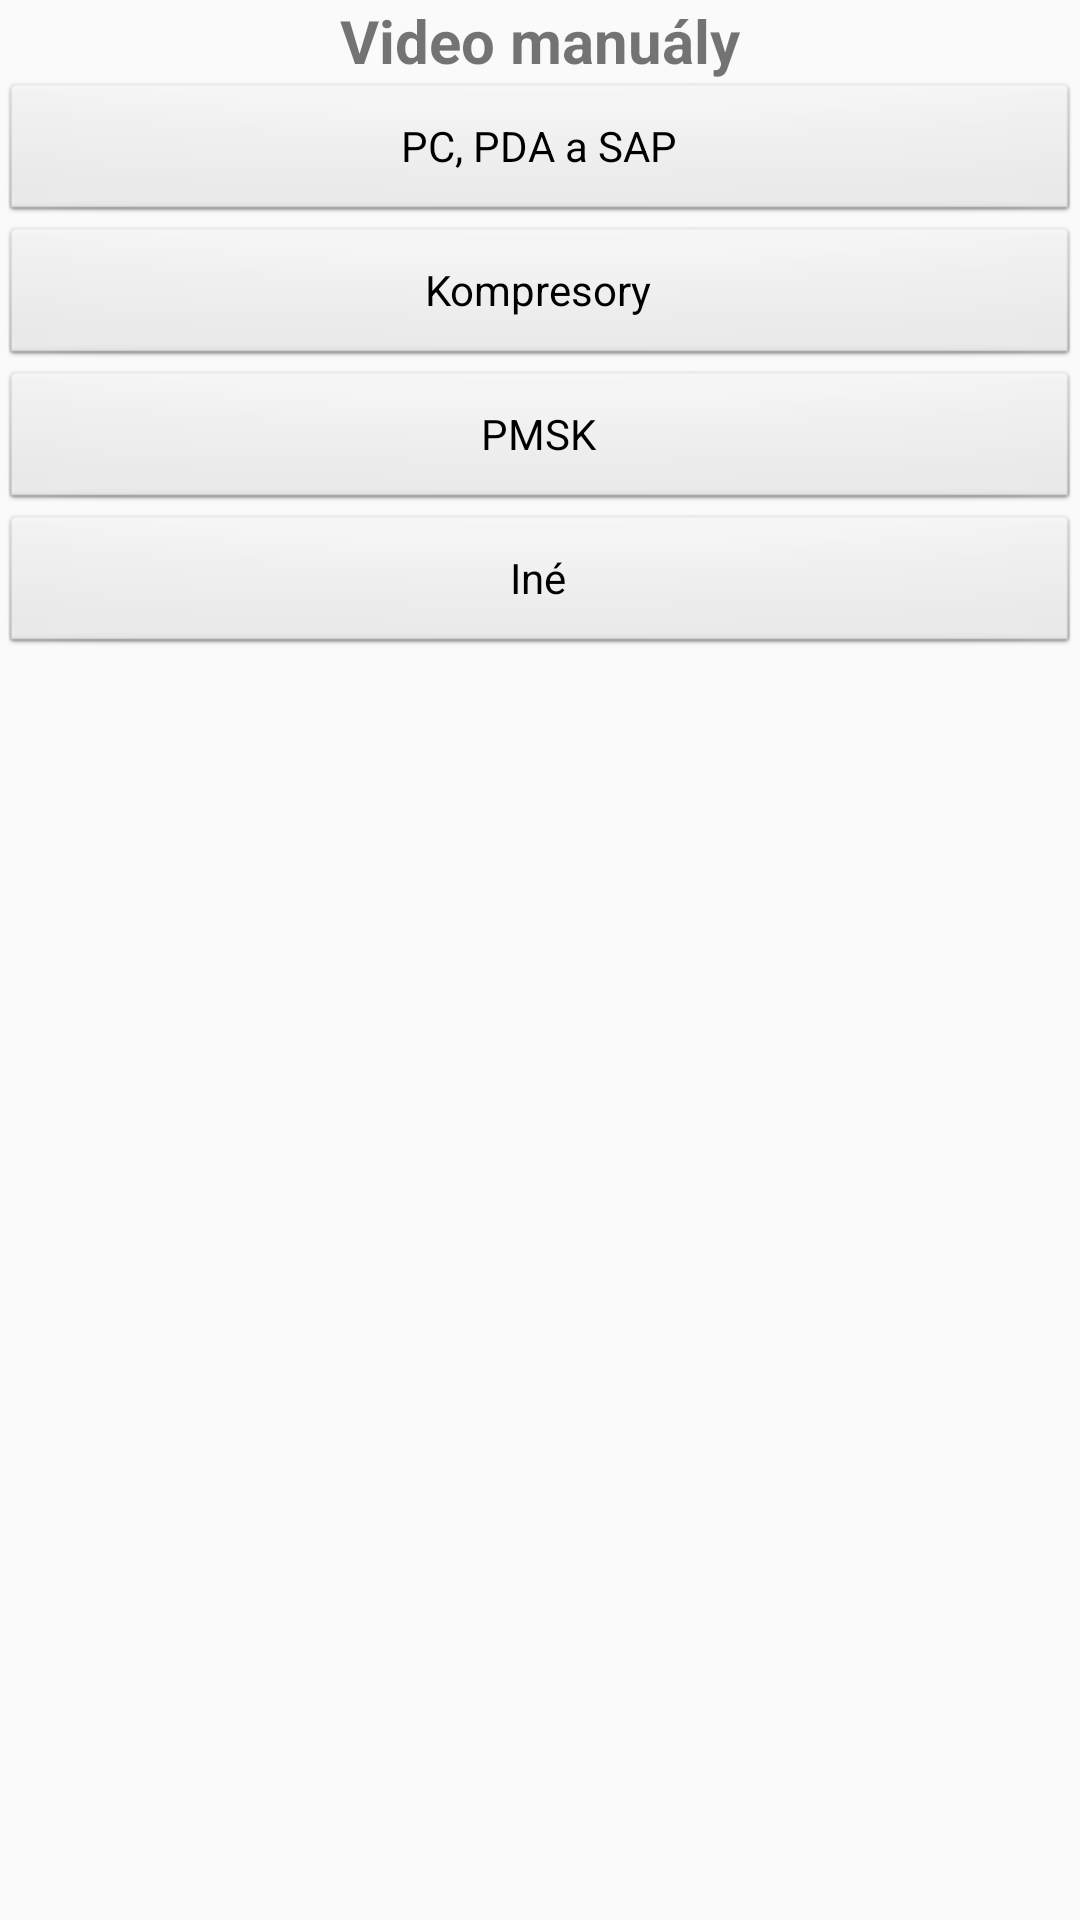

Write the Android layout XML for this screen, with the resource values it uses.
<!-- AndroidManifest.xml: application theme Theme.MyApplicationMobistest -->
<!-- res/layout/std_video_hq.xml -->
<?xml version="1.0" encoding="utf-8"?>
<ScrollView xmlns:android="http://schemas.android.com/apk/res/android"
    android:layout_width="match_parent"
    android:layout_height="match_parent">

    <LinearLayout
        android:layout_width="match_parent"
        android:layout_height="wrap_content"
        android:orientation="vertical">

        <TextView
            android:layout_gravity="center"
            android:layout_width="wrap_content"
            android:layout_height="wrap_content"
            android:text="Video manuály"
            android:textSize="20sp"
            android:textStyle="bold" />

        <Button
            android:id="@+id/button_video1"
            style="@android:style/Widget.Button"
            android:layout_width="match_parent"
            android:layout_height="wrap_content"
            android:text="PC, PDA a SAP" />

        <Button
            android:id="@+id/button_video2"
            style="@android:style/Widget.Button"
            android:layout_width="match_parent"
            android:layout_height="wrap_content"
            android:text="Kompresory" />

        <Button
            android:id="@+id/button_video3"
            style="@android:style/Widget.Button"
            android:layout_width="match_parent"
            android:layout_height="wrap_content"
            android:text="PMSK" />
        <Button
            android:id="@+id/button_video4"
            style="@android:style/Widget.Button"
            android:layout_width="match_parent"
            android:layout_height="wrap_content"
            android:text="Iné" />

    </LinearLayout>
</ScrollView>
<!-- resources referenced by this layout -->
<resources>
  <style name="Theme.MyApplicationMobistest" parent="Theme.AppCompat.Light.DarkActionBar">
          
          <item name="colorPrimary">@color/purple_500</item>
          <item name="colorPrimaryDark">@color/purple_700</item>
          <item name="colorAccent">@color/teal_200</item>
          
      </style>
  <!-- not gathered from this repository: default colours our renderer supplied (Android Studio template values) -->
  <color name="purple_500">#FF6200EE</color>
  <color name="purple_700">#FF3700B3</color>
  <color name="teal_200">#FF03DAC5</color>
</resources>
